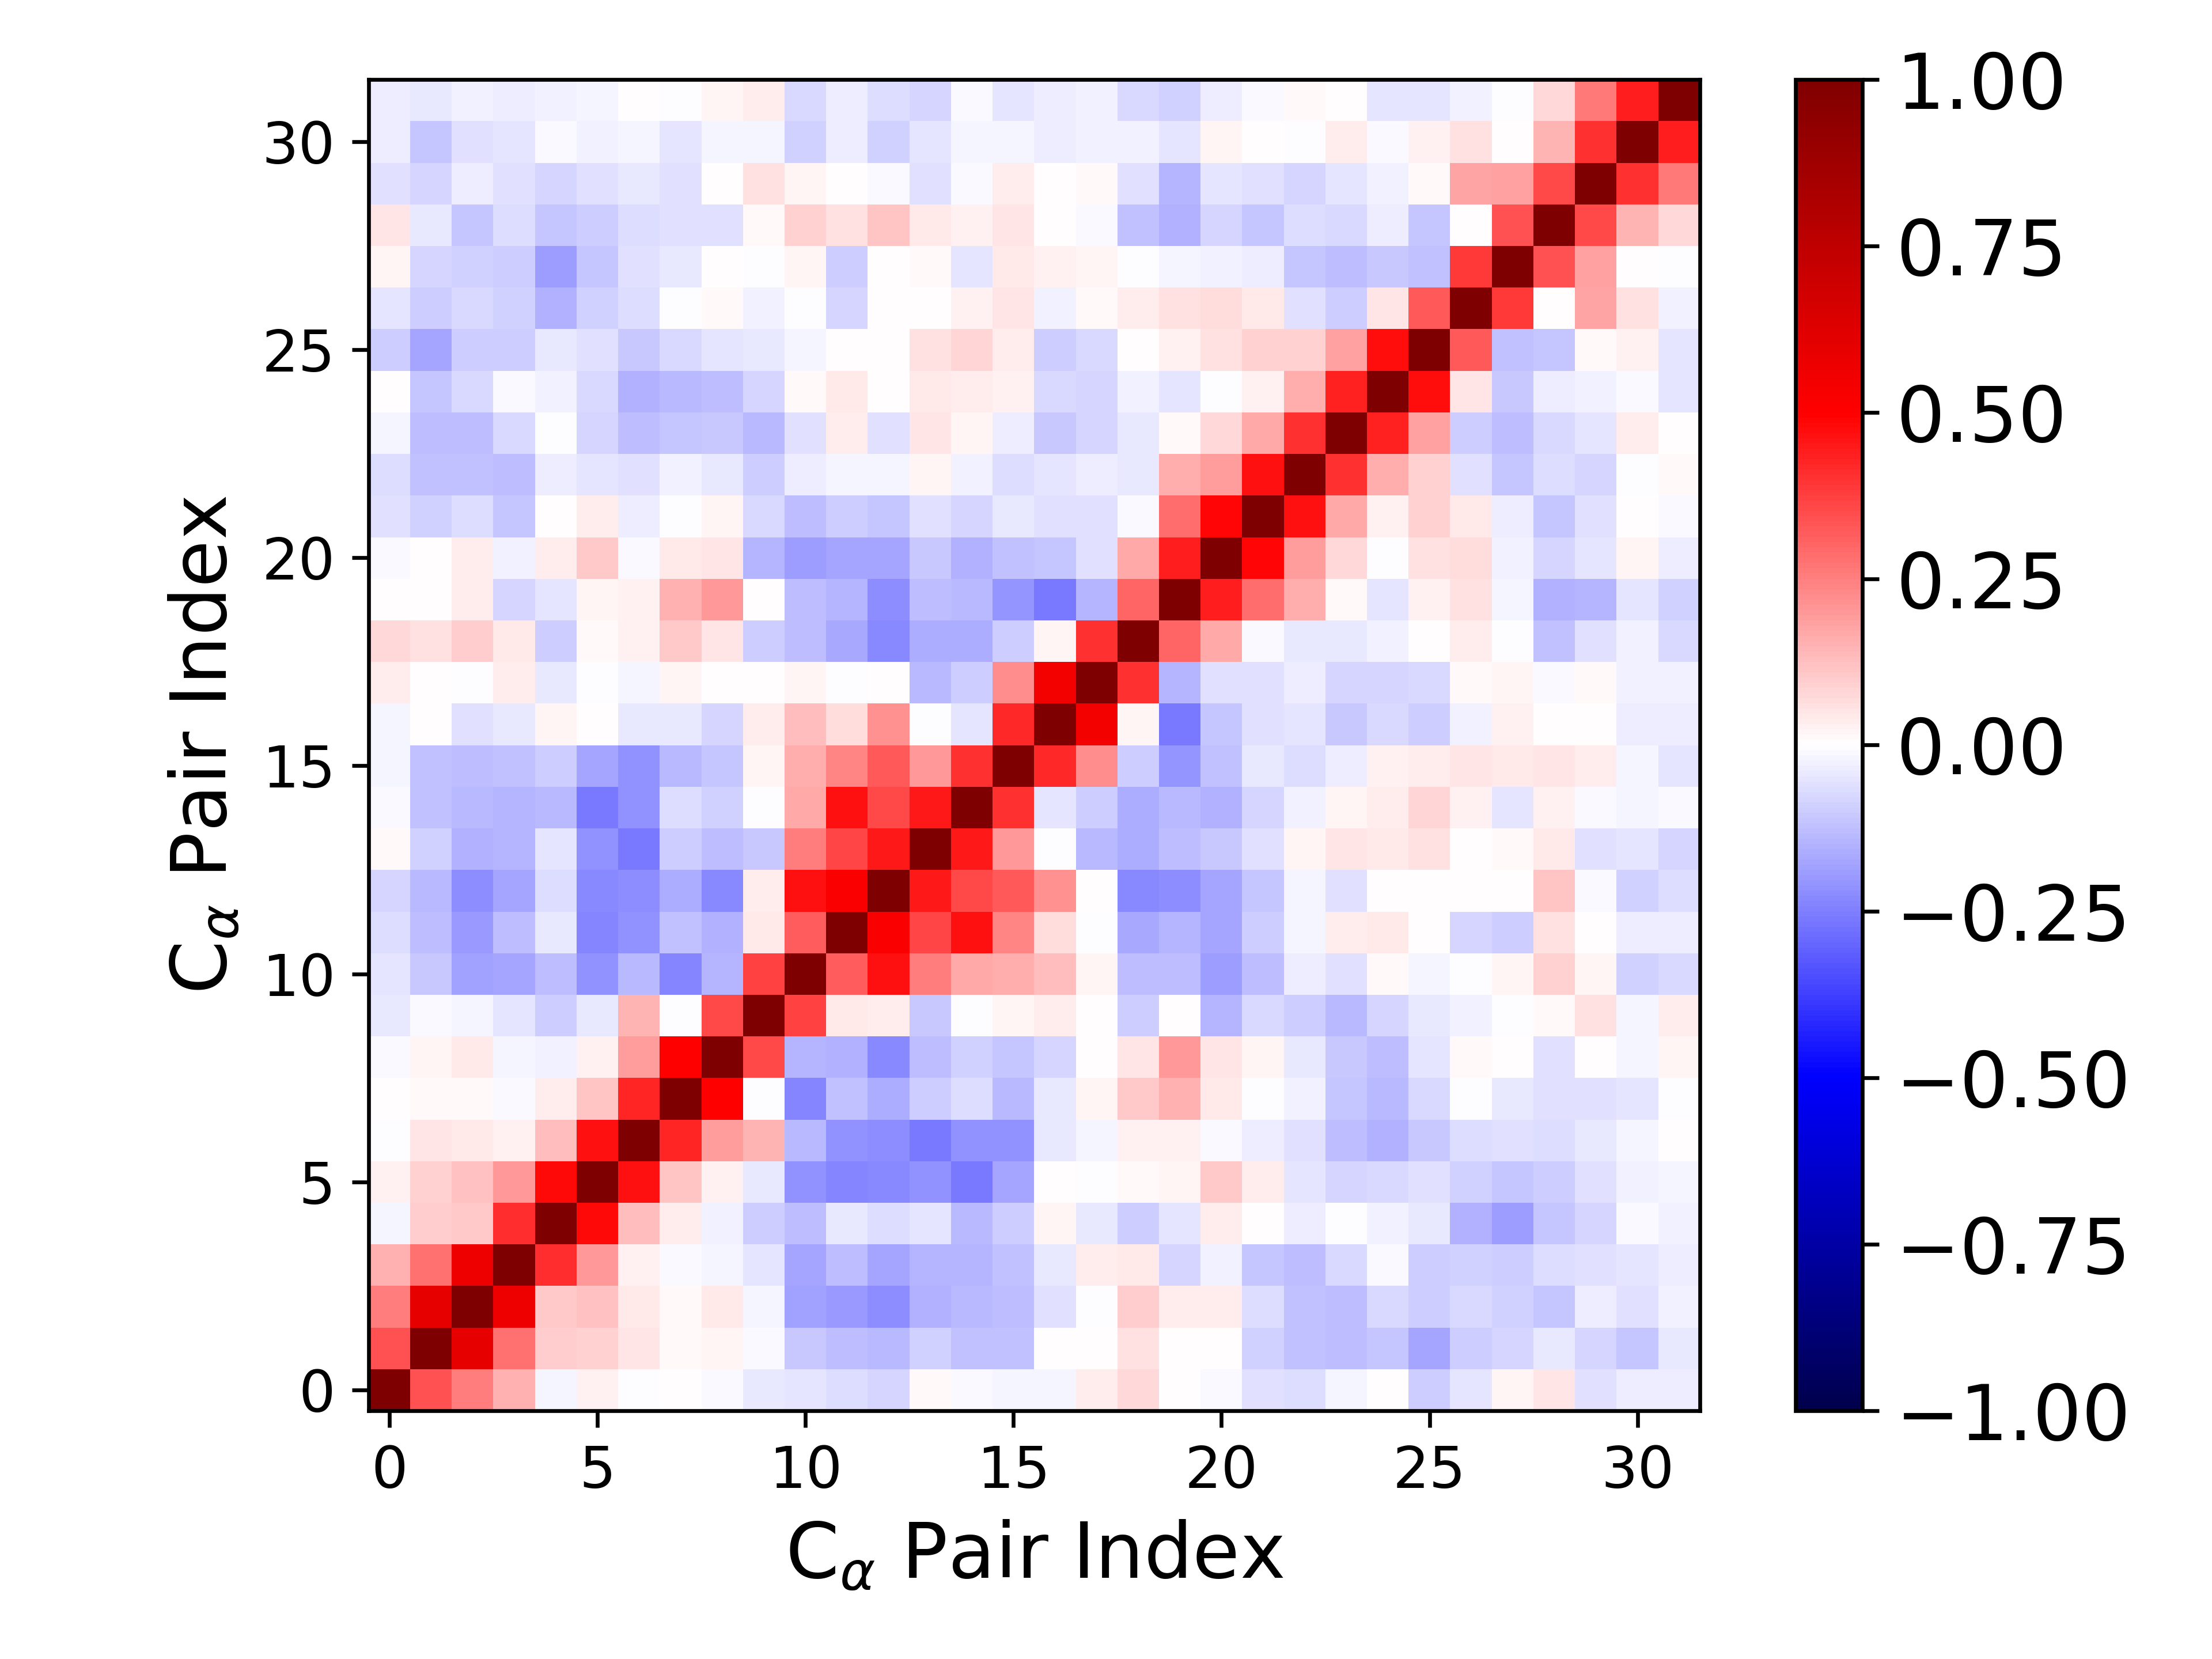

Values plotted in this chart, from the file beside it:
1.000000000000000000e+00, 3.371323947526811415e-01, 2.530690701196683934e-01, 1.511459952084291680e-01, -1.805017591902392110e-02, 2.869796967374036584e-02, -4.870079626191372441e-03, 4.482316903762071335e-03, -1.025083851551480442e-02, -4.669685942044132787e-02, -5.270668542723954547e-02, -6.352431644295453150e-02, -7.907560737185627409e-02, 1.125682727139128494e-02, -1.006014944933762874e-02, -1.694079267250479456e-02, -2.129094365179480530e-02, 3.388200130190571063e-02, 7.336504329363283117e-02, 6.380329830832218900e-04, -9.367028076327341482e-03, -5.790992918871886580e-02, -6.274241963760365803e-02, -2.106543424031234041e-02
3.371323947526811415e-01, 1.000000000000000000e+00, 5.899390102511795630e-01, 2.746438702710689017e-01, 9.753987937086532056e-02, 9.035924122994946905e-02, 5.074498085736957320e-02, 1.209574435259035650e-02, 2.198001443560046453e-02, -1.290787310942268819e-02, -1.035089056535114932e-01, -1.297827119790174732e-01, -1.342233829219433849e-01, -8.725078051514989497e-02, -1.191512567237301562e-01, -1.249915334155148605e-01, 7.057861255860693218e-03, 6.230672494205368069e-03, 6.146544421838593536e-02, 3.617265097569249705e-03, 2.158985766288290618e-03, -9.131860849163193905e-02, -1.174236302298934803e-01, -1.321203347388579252e-01
2.530690701196683934e-01, 5.899390102511795630e-01, 1.000000000000000000e+00, 5.572321743172314878e-01, 1.037531795300474929e-01, 1.177034878467534823e-01, 4.086050711445708694e-02, 8.029543856411585842e-03, 3.944390523234295870e-02, -1.627583970317960510e-02, -1.870056389360221227e-01, -2.021851753409713015e-01, -2.230255249511179927e-01, -1.559863127683091821e-01, -1.377880192447640817e-01, -1.275317398659891188e-01, -5.469494495632624964e-02, -3.544898452340375979e-03, 1.004314792764743336e-01, 3.658176473901191689e-02, 3.852183963826964763e-02, -6.995632679536255283e-02, -1.215929929955914812e-01, -1.251779417783005777e-01
1.511459952084291680e-01, 2.746438702710689017e-01, 5.572321743172314878e-01, 1.000000000000000000e+00, 4.115429361756477444e-01, 2.020200845276836354e-01, 2.633932729001246809e-02, -1.061984292335475290e-02, -1.885901507364060731e-02, -5.168004416396328876e-02, -1.787275777621334660e-01, -1.278486676345002571e-01, -1.779219831283217479e-01, -1.442894703901901610e-01, -1.474375869177547149e-01, -1.199356472875629243e-01, -4.275215386050573718e-02, 3.860463566069527452e-02, 4.278696989198830375e-02, -8.473898754452893756e-02, -2.844341739765074775e-02, -1.117254222175916856e-01, -1.271294482161959005e-01, -7.214599802731694322e-02
-1.805017591902392110e-02, 9.753987937086532056e-02, 1.037531795300474929e-01, 4.115429361756477444e-01, 1.000000000000000000e+00, 4.838473078072297873e-01, 1.280123300635898353e-01, 3.173709096847530942e-02, -2.773582871808469991e-02, -9.586373927303717957e-02, -1.298380490817710731e-01, -4.044607689094074920e-02, -6.849307557238538957e-02, -5.251196877545127178e-02, -1.393195483251482292e-01, -1.007644595775488011e-01, 2.245212958830943017e-02, -4.212657390985272837e-02, -9.544360514236160942e-02, -5.313318324875261622e-02, 3.811248992040380812e-02, 6.601242767628993577e-03, -3.262240553883426902e-02, -7.358699952235822541e-04
2.869796967374036584e-02, 9.035924122994946905e-02, 1.177034878467534823e-01, 2.020200845276836354e-01, 4.838473078072297873e-01, 1.000000000000000000e+00, 4.669654740170389728e-01, 1.156695665409428891e-01, 2.709661209145182090e-02, -3.961473558306200654e-02, -2.165689558221693123e-01, -2.364746188328840648e-01, -2.335901402223472534e-01, -2.109461529189070317e-01, -2.626487822689846929e-01, -1.795904956698640420e-01, 8.908431139926272901e-04, -1.939392986707538010e-03, 1.530478025716379246e-02, 2.020063291671871444e-02, 1.083342857730481140e-01, 3.586524645044146531e-02, -4.888842807159687193e-02, -8.430638735088150093e-02
-4.870079626191372441e-03, 5.074498085736957320e-02, 4.086050711445708694e-02, 2.633932729001246809e-02, 1.280123300635898353e-01, 4.669654740170389728e-01, 1.000000000000000000e+00, 4.228846923032662519e-01, 1.923476684288085992e-01, 1.436184377823374325e-01, -1.387169856992949701e-01, -2.172425682248970147e-01, -2.197975246214975975e-01, -2.615149199517283196e-01, -2.118359974968293535e-01, -2.162520382741030256e-01, -3.913087314895671159e-02, -1.572354747972223507e-02, 2.481712353673180133e-02, 2.611991793851495616e-02, -1.248891930908207180e-02, -3.165001038646444997e-02, -6.033616950747831137e-02, -1.300196378857303714e-01
4.482316903762071335e-03, 1.209574435259035650e-02, 8.029543856411585842e-03, -1.061984292335475290e-02, 3.173709096847530942e-02, 1.156695665409428891e-01, 4.228846923032662519e-01, 1.000000000000000000e+00, 4.957936628061633266e-01, -1.867956612964265543e-03, -2.381919484916752427e-01, -1.245291423072130144e-01, -1.611861491100445576e-01, -9.683536944502930954e-02, -6.525348911213171843e-02, -1.357017150742047540e-01, -4.580854023944244680e-02, 2.062811509945069663e-02, 1.072725770685126895e-01, 1.501076735431402798e-01, 4.582672976413357940e-02, -4.776142287091390305e-03, -2.927303507350867071e-02, -1.117220952983883908e-01
-1.025083851551480442e-02, 2.198001443560046453e-02, 3.944390523234295870e-02, -1.885901507364060731e-02, -2.773582871808469991e-02, 2.709661209145182090e-02, 1.923476684288085992e-01, 4.957936628061633266e-01, 1.000000000000000000e+00, 3.536018146157006159e-01, -1.429448400690630505e-01, -1.506724568568296452e-01, -2.332889274032048377e-01, -1.309159922165217260e-01, -8.701261509561562801e-02, -1.119964521486733894e-01, -7.924706976345392839e-02, 3.499404433244158877e-04, 4.712754240712227483e-02, 1.956422969191786709e-01, 4.745742452832435454e-02, 1.639079290539905559e-02, -4.217682016421503421e-02, -1.024694568083608648e-01
-4.669685942044132787e-02, -1.290787310942268819e-02, -1.627583970317960510e-02, -5.168004416396328876e-02, -9.586373927303717957e-02, -3.961473558306200654e-02, 1.436184377823374325e-01, -1.867956612964265543e-03, 3.536018146157006159e-01, 1.000000000000000000e+00, 3.718323800220642017e-01, 4.071357535844908476e-02, 3.294952984016883551e-02, -1.031197783025759318e-01, -4.741916409405943708e-03, 2.343477925027665984e-02, 3.591380071690182529e-02, 7.312905767951270036e-03, -1.007937453180853676e-01, 4.102686885634224297e-03, -1.473618713432465477e-01, -7.156923204844528597e-02, -1.005737125374801949e-01, -1.377563682463490702e-01
-5.270668542723954547e-02, -1.035089056535114932e-01, -1.870056389360221227e-01, -1.787275777621334660e-01, -1.298380490817710731e-01, -2.165689558221693123e-01, -1.387169856992949701e-01, -2.381919484916752427e-01, -1.429448400690630505e-01, 3.718323800220642017e-01, 1.000000000000000000e+00, 3.199220958062421460e-01, 4.676088395616792015e-01, 2.524996167364214061e-01, 1.641700584603728863e-01, 1.593713595836669938e-01, 1.324190308999161070e-01, 1.753571229960444386e-02, -1.296840080937837481e-01, -1.322383655193901941e-01, -1.947008937005540730e-01, -1.257137772258398178e-01, -3.354077036078548235e-02, -5.998370503540129128e-02
-6.352431644295453150e-02, -1.297827119790174732e-01, -2.021851753409713015e-01, -1.278486676345002571e-01, -4.044607689094074920e-02, -2.364746188328840648e-01, -2.172425682248970147e-01, -1.245291423072130144e-01, -1.506724568568296452e-01, 4.071357535844908476e-02, 3.199220958062421460e-01, 1.000000000000000000e+00, 5.079043063647663558e-01, 3.598369367203515523e-01, 4.635410220954986893e-01, 2.405862690906231671e-01, 6.826191053761816729e-02, -3.374368977341408310e-03, -1.685142928367361626e-01, -1.437304634744502041e-01, -1.727588861484131433e-01, -9.780530816627680535e-02, -1.973604425035664287e-02, 3.548540067836682826e-02
-7.907560737185627409e-02, -1.342233829219433849e-01, -2.230255249511179927e-01, -1.779219831283217479e-01, -6.849307557238538957e-02, -2.335901402223472534e-01, -2.197975246214975975e-01, -1.611861491100445576e-01, -2.332889274032048377e-01, 3.294952984016883551e-02, 4.676088395616792015e-01, 5.079043063647663558e-01, 1.000000000000000000e+00, 4.520928842729740604e-01, 3.525283427953261883e-01, 3.239043886375533865e-01, 2.132044182373224184e-01, 2.720732696395463009e-03, -2.301775204396571406e-01, -2.209223380202634812e-01, -1.733629216743474977e-01, -1.095457404290151732e-01, -1.656329465391665617e-02, -5.707161454121083971e-02
1.125682727139128494e-02, -8.725078051514989497e-02, -1.559863127683091821e-01, -1.442894703901901610e-01, -5.251196877545127178e-02, -2.109461529189070317e-01, -2.615149199517283196e-01, -9.683536944502930954e-02, -1.309159922165217260e-01, -1.031197783025759318e-01, 2.524996167364214061e-01, 3.598369367203515523e-01, 4.520928842729740604e-01, 1.000000000000000000e+00, 4.491543887750517050e-01, 2.002353609273539448e-01, -1.941384204620099719e-03, -1.351624556551964118e-01, -1.629414145009021320e-01, -1.268330175320265818e-01, -1.045256012327465123e-01, -6.211719070651715996e-02, 1.756516169147195189e-02, 4.941006429665938116e-02
-1.006014944933762874e-02, -1.191512567237301562e-01, -1.377880192447640817e-01, -1.474375869177547149e-01, -1.393195483251482292e-01, -2.626487822689846929e-01, -2.118359974968293535e-01, -6.525348911213171843e-02, -8.701261509561562801e-02, -4.741916409405943708e-03, 1.641700584603728863e-01, 4.635410220954986893e-01, 3.525283427953261883e-01, 4.491543887750517050e-01, 1.000000000000000000e+00, 4.012688569420881923e-01, -4.927058383978544231e-02, -1.012543435263440067e-01, -1.635192132580646773e-01, -1.392786410262223940e-01, -1.557169445008432518e-01, -7.871142401487267459e-02, -3.013075116576247395e-02, 2.172119203039216129e-02
-1.694079267250479456e-02, -1.249915334155148605e-01, -1.275317398659891188e-01, -1.199356472875629243e-01, -1.007644595775488011e-01, -1.795904956698640420e-01, -2.162520382741030256e-01, -1.357017150742047540e-01, -1.119964521486733894e-01, 2.343477925027665984e-02, 1.593713595836669938e-01, 2.405862690906231671e-01, 3.239043886375533865e-01, 2.002353609273539448e-01, 4.012688569420881923e-01, 1.000000000000000000e+00, 4.149053272683558280e-01, 2.228988836237713878e-01, -9.428381477401284738e-02, -2.079182154377827718e-01, -1.198147314478996556e-01, -3.937605260023840925e-02, -6.678022247723787441e-02, -3.807309899848289325e-02
-2.129094365179480530e-02, 7.057861255860693218e-03, -5.469494495632624964e-02, -4.275215386050573718e-02, 2.245212958830943017e-02, 8.908431139926272901e-04, -3.913087314895671159e-02, -4.580854023944244680e-02, -7.924706976345392839e-02, 3.591380071690182529e-02, 1.324190308999161070e-01, 6.826191053761816729e-02, 2.132044182373224184e-01, -1.941384204620099719e-03, -4.927058383978544231e-02, 4.149053272683558280e-01, 1.000000000000000000e+00, 5.397480948863803141e-01, 2.149348404343994282e-02, -2.621814320472500293e-01, -1.095705218972126971e-01, -5.844624871089934559e-02, -4.913164928305496088e-02, -1.033830624529583631e-01
3.388200130190571063e-02, 6.230672494205368069e-03, -3.544898452340375979e-03, 3.860463566069527452e-02, -4.212657390985272837e-02, -1.939392986707538010e-03, -1.572354747972223507e-02, 2.062811509945069663e-02, 3.499404433244158877e-04, 7.312905767951270036e-03, 1.753571229960444386e-02, -3.374368977341408310e-03, 2.720732696395463009e-03, -1.351624556551964118e-01, -1.012543435263440067e-01, 2.228988836237713878e-01, 5.397480948863803141e-01, 1.000000000000000000e+00, 4.005404195395775857e-01, -1.436390698344027772e-01, -5.749429217686594790e-02, -6.023706749308225389e-02, -3.524122666627908101e-02, -8.408007222021786353e-02
7.336504329363283117e-02, 6.146544421838593536e-02, 1.004314792764743336e-01, 4.278696989198830375e-02, -9.544360514236160942e-02, 1.530478025716379246e-02, 2.481712353673180133e-02, 1.072725770685126895e-01, 4.712754240712227483e-02, -1.007937453180853676e-01, -1.296840080937837481e-01, -1.685142928367361626e-01, -2.301775204396571406e-01, -1.629414145009021320e-01, -1.635192132580646773e-01, -9.428381477401284738e-02, 2.149348404343994282e-02, 4.005404195395775857e-01, 1.000000000000000000e+00, 2.968822708165000379e-01, 1.671485194743093927e-01, -1.421425296360170204e-02, -4.071571683528146107e-02, -4.115867119714042288e-02
6.380329830832218900e-04, 3.617265097569249705e-03, 3.658176473901191689e-02, -8.473898754452893756e-02, -5.313318324875261622e-02, 2.020063291671871444e-02, 2.611991793851495616e-02, 1.501076735431402798e-01, 1.956422969191786709e-01, 4.102686885634224297e-03, -1.322383655193901941e-01, -1.437304634744502041e-01, -2.209223380202634812e-01, -1.268330175320265818e-01, -1.392786410262223940e-01, -2.079182154377827718e-01, -2.621814320472500293e-01, -1.436390698344027772e-01, 2.968822708165000379e-01, 1.000000000000000000e+00, 4.393920520578331046e-01, 2.865527862581250251e-01, 1.596926594020463552e-01, 1.047949589748103753e-02
-9.367028076327341482e-03, 2.158985766288290618e-03, 3.852183963826964763e-02, -2.844341739765074775e-02, 3.811248992040380812e-02, 1.083342857730481140e-01, -1.248891930908207180e-02, 4.582672976413357940e-02, 4.745742452832435454e-02, -1.473618713432465477e-01, -1.947008937005540730e-01, -1.727588861484131433e-01, -1.733629216743474977e-01, -1.045256012327465123e-01, -1.557169445008432518e-01, -1.198147314478996556e-01, -1.095705218972126971e-01, -5.749429217686594790e-02, 1.671485194743093927e-01, 4.393920520578331046e-01, 1.000000000000000000e+00, 4.912049678877608017e-01, 1.942439031675440020e-01, 7.086637447302295001e-02
-5.790992918871886580e-02, -9.131860849163193905e-02, -6.995632679536255283e-02, -1.117254222175916856e-01, 6.601242767628993577e-03, 3.586524645044146531e-02, -3.165001038646444997e-02, -4.776142287091390305e-03, 1.639079290539905559e-02, -7.156923204844528597e-02, -1.257137772258398178e-01, -9.780530816627680535e-02, -1.095457404290151732e-01, -6.211719070651715996e-02, -7.871142401487267459e-02, -3.937605260023840925e-02, -5.844624871089934559e-02, -6.023706749308225389e-02, -1.421425296360170204e-02, 2.865527862581250251e-01, 4.912049678877608017e-01, 1.000000000000000000e+00, 4.615018476532244951e-01, 1.643793557022148466e-01
-6.274241963760365803e-02, -1.174236302298934803e-01, -1.215929929955914812e-01, -1.271294482161959005e-01, -3.262240553883426902e-02, -4.888842807159687193e-02, -6.033616950747831137e-02, -2.927303507350867071e-02, -4.217682016421503421e-02, -1.005737125374801949e-01, -3.354077036078548235e-02, -1.973604425035664287e-02, -1.656329465391665617e-02, 1.756516169147195189e-02, -3.013075116576247395e-02, -6.678022247723787441e-02, -4.913164928305496088e-02, -3.524122666627908101e-02, -4.071571683528146107e-02, 1.596926594020463552e-01, 1.942439031675440020e-01, 4.615018476532244951e-01, 1.000000000000000000e+00, 4.056243859767489357e-01
-2.106543424031234041e-02, -1.321203347388579252e-01, -1.251779417783005777e-01, -7.214599802731694322e-02, -7.358699952235822541e-04, -8.430638735088150093e-02, -1.300196378857303714e-01, -1.117220952983883908e-01, -1.024694568083608648e-01, -1.377563682463490702e-01, -5.998370503540129128e-02, 3.548540067836682826e-02, -5.707161454121083971e-02, 4.941006429665938116e-02, 2.172119203039216129e-02, -3.807309899848289325e-02, -1.033830624529583631e-01, -8.408007222021786353e-02, -4.115867119714042288e-02, 1.047949589748103753e-02, 7.086637447302295001e-02, 1.643793557022148466e-01, 4.056243859767489357e-01, 1.000000000000000000e+00
1.607678397350986938e-03, -1.129328404556252247e-01, -7.277191010684587458e-02, -1.417038412552842561e-02, -2.678134825649479758e-02, -7.161102793999785110e-02, -1.501320747115517940e-01, -1.347063494438686393e-01, -1.281026833222357886e-01, -8.149401951337735539e-02, 1.528052673380704204e-02, 4.365890649794526568e-02, 1.499322008284576999e-03, 4.644256251675587394e-02, 3.703216307465748147e-02, 2.672950112454842292e-02, -7.169734921626393087e-02, -7.843216436749740617e-02, -2.468418531552329931e-02, -4.705382955163778941e-02, -1.115487022898336948e-03, 2.541329211198474144e-02, 1.574403410957557481e-01, 4.304586879491860141e-01
-9.982879655868381885e-02, -1.731955138504294445e-01, -9.804559066707213555e-02, -9.948589385414967345e-02, -4.677784388096961621e-02, -5.961766811747214873e-02, -1.074522611364330110e-01, -7.598425477013155682e-02, -4.861777764034288379e-02, -4.632482530944443538e-02, -2.106203256226940601e-02, 2.483523492773509998e-03, 5.317001428045618934e-03, 6.218910380274764171e-02, 8.144704402425738399e-02, 3.823837954750887447e-02, -9.824573968055008710e-02, -7.213416090035683348e-02, 6.080098600353453508e-03, 2.936417607183341993e-02, 5.841143757539538073e-02, 9.274177901861607731e-02, 9.135703573095589614e-02, 1.827210105487405978e-01
-5.069599921168650020e-02, -9.767428410637560288e-02, -7.406811909080367184e-02, -9.207926328793471227e-02, -1.534088332534318810e-01, -9.261466850639948900e-02, -6.656345511638382673e-02, -6.649247524036728564e-03, 9.536028713418532796e-03, -2.752381314774724613e-02, -4.278121788110320241e-03, -8.370212709258878503e-02, 5.695743251134283147e-03, 5.424651091045428093e-03, 2.924122158975456937e-02, 5.410590624905940726e-02, -2.793149028288733834e-02, 1.466194107244106655e-02, 3.632370411941984734e-02, 5.494743237629631100e-02, 6.873702045283577866e-02, 4.544507583208642898e-02, -5.869640334406103083e-02, -1.010090039449918903e-01
2.181258725564644979e-02, -8.034464443447975057e-02, -8.956593164311484057e-02, -9.603125617079991128e-02, -1.890589701609154960e-01, -1.119734572766296204e-01, -6.144270226064695722e-02, -4.111094209014330009e-02, 7.772031964074202839e-03, -2.333424592254003394e-03, 2.329922653439071498e-02, -1.012701897031507425e-01, 5.145733557490442256e-03, 7.896432550216806248e-03, -5.309859869576786379e-02, 4.593844277113883628e-02, 2.924966613312255173e-02, 1.623545008215943053e-02, -8.040495056585646476e-04, -1.820781657536809511e-02, -2.807706784613490936e-02, -3.727853328026128205e-02, -1.132291100281751089e-01, -1.289408423804731807e-01
4.955346715214674347e-02, -4.666047194245936947e-02, -1.100993211525223697e-01, -6.430054592060772956e-02, -1.112574446108295367e-01, -9.971207689399250174e-02, -6.421920804371721025e-02, -6.073551571627600065e-02, -5.846518769751436057e-02, 9.648585617074130830e-03, 9.043233726832433650e-02, 5.886714770283902470e-02, 1.131583773155703104e-01, 4.324323608043743883e-02, 2.433110360078198642e-02, 5.262309283691594258e-02, 7.560249566096641574e-03, -1.307529326188919781e-02, -1.174011315507443864e-01, -1.489976185781805296e-01, -8.163241118565188470e-02, -1.125991199081944755e-01, -6.660840596844280759e-02, -7.683500721258580690e-02
-5.590256338335299752e-02, -7.875165329081283694e-02, -3.334160188199906255e-02, -5.973971701348689683e-02, -8.478074193688388271e-02, -6.023685284962004144e-02, -4.110865929588179007e-02, -6.164626214933809772e-02, 3.377079749427401491e-03, 5.845865214493325274e-02, 2.248098144399805765e-02, 4.820055930174188714e-03, -1.515155178313877180e-02, -5.669899240955915409e-02, -1.008456157192200164e-02, 3.695631909824032696e-02, 5.940979160063796297e-03, 1.132355915380365945e-02, -5.942479979367087939e-02, -1.406805245976464891e-01, -5.157945797471009952e-02, -6.243133955250365630e-02, -7.938408423500499522e-02, -4.956344742912673768e-02
-3.399082677260797936e-02, -1.156945925231246258e-01, -5.580998730061585700e-02, -5.181511585632504052e-02, -8.010606657728710014e-03, -2.485220507285552591e-02, -2.041629901431913155e-02, -4.997412450608994250e-02, -1.733958373420305121e-02, -1.927254313622496842e-02, -9.283073554248845449e-02, -3.601855263424855180e-02, -8.654531670782483754e-02, -5.162009171269571484e-02, -1.748695613275227240e-02, -2.035584083332057231e-02, -3.760963399271195079e-02, -2.784240944208532520e-02, -2.691711744034684661e-02, -5.362665845640506024e-02, 1.846287342283933416e-02, 4.160323377726805189e-03, -7.764964938122727138e-03, 3.253882997545948924e-02
-3.137847015865560807e-02, -4.474423935150037557e-02, -2.607295829163914710e-02, -3.901103518145952742e-02, -2.729950736551294693e-02, -2.141001531076575093e-02, 4.412024136452674314e-03, -2.898844837166669134e-03, 1.833505549935175380e-02, 3.140841309714627327e-02, -7.221350843309271017e-02, -3.344727360687629880e-02, -6.726284801879305053e-02, -8.560405958556843720e-02, -9.572759682246488599e-03, -4.978207403919866769e-02, -3.726411626567859708e-02, -2.896423346263253540e-02, -7.247712281998780481e-02, -8.672965746239856555e-02, -3.370608117418900929e-02, -1.309501270643001654e-02, 9.021839431643415702e-03, 3.796290427867641832e-03
